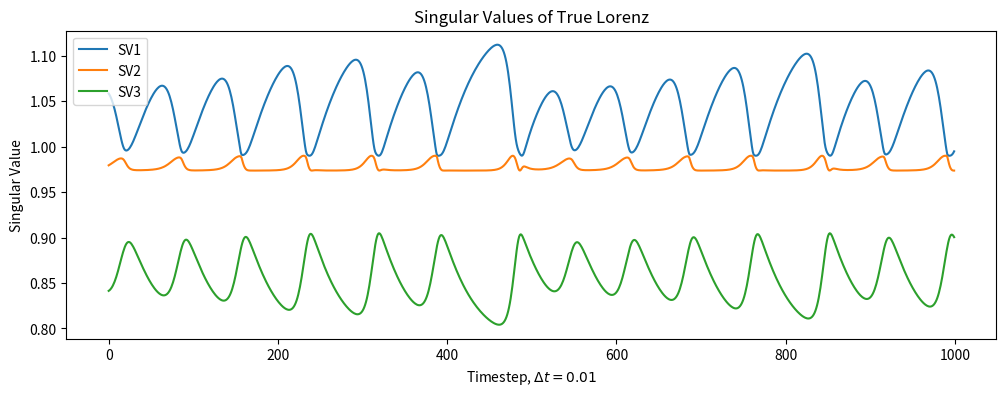

Here is the Python script that generated this plot:
import numpy as np
import matplotlib.pyplot as plt
from typing import Callable, Optional
import random

class lorenz_63():

    '''
    Class to generate trajectories of a Lorenz attrcator, based on Lorenz63, the simplified weather model describing fluid motion and heat:
    
    dx/dt = sigma(y - x)
    dy/dt = x(rho - z) - y
    dz/dt = xy - beta*z

    Here, x is the intensity of the fluid's motion.
    y is the temperature difference between the rising and falling fluid currents.
    z is the distortion of the vertical temperature profile from a stright line.

    '''
    def __init__(self,
                 sigma: float = 10,
                 rho: float = 28,
                 beta: float = 8/3,
                 dt = 0.01):
        
        '''
        Initiates Lorenz generator class for given parameters:

        Inputs:
            sigma (float): Prandtl number, the ratio of a fluid's momentum to its heat diffusion.
            rho (float): Rayleigh number, the temperature difference between top and bottom fluid layer.
            beta (float): The ratio of the width to the height of the convection cell.
        '''
        
        self.sigma = sigma
        self.rho = rho
        self.beta = beta
        self.dt = dt

        self.dxdt = lambda x, y, z: self.sigma * (y - x)
        self.dydt = lambda x, y, z: (x * (self.rho - z)) - y
        self.dzdt = lambda x, y, z: (x * y) - (self.beta * z)

    def calc_derivatives(self,
            x: np.ndarray) -> np.ndarray:
        ''' 
        Calculates and returns xdot_, the vector time derivative of the vector [x,y,z]

        Inputs:
            x (tuple[float, float, float]): The input vector, [x, y, z]
        
        Returns:
            np.ndarray: The instantanious time derivatives at the input position, in shape [3,]
        '''
        
        x_dot = self.dxdt(x[0], x[1], x[2])
        y_dot = self.dydt(x[0], x[1], x[2])
        z_dot = self.dzdt(x[0], x[1], x[2])

        return np.array([x_dot, y_dot, z_dot])
    
    @staticmethod
    def rk4(f: Callable,
            x: np.ndarray,
            dt: float) -> np.ndarray:
        
        '''
        Runge-Kutta 4th order time stepping scheme, to be used as ground truth.
        https://www.geeksforgeeks.org/dsa/runge-kutta-4th-order-method-solve-differential-equation/

        Inputs: 
            f (Callable): The derivative function of the system.
            x (np.ndarray): The innput posotin vector, shape [x, y, z]
            dt (float): The timestep length.
        
        Returns:
            np.ndarray: The timestepped position vector.
        '''
        k1 = f(x)

        k2 = f(x + (k1 * dt/2))

        k3 = f(x + (k2 * dt/2))

        k4 = f(x + (k3*dt))

        x = x + dt*(k1 + 2*k2 + 2*k3 + k4)/6

        return x
    

    def J(self,
          x_: np.ndarray) -> np.ndarray:
        '''
        Calculates the instantanious Jacobian of the input vector.
        '''
        
        x, y, z = x_[0], x_[1], x_[2]
        return np.array([[-1*self.sigma, self.sigma, 0],
                           [self.rho - z, -1, -1*x],
                           [y, x, -1*self.beta]])

    def rk4_matrix_and_x(self,
                         f: Callable,
                         J: Callable,
                         x: np.ndarray,
                         U: np.ndarray = None) -> tuple[np.ndarray, np.ndarray]:
        
        '''
        Runge-Kutta 4th order time stepping scheme, to be used as ground truth. https://www.geeksforgeeks.org/dsa/runge-kutta-4th-order-method-solve-differential-equation/
        But we also calculate the time stepped M, the tangent propogator. We can then find the instantaneous Singualr Values, which then inform our Lyapunov Spectrum.
        
        Inputs:
            f (Callable): The derivative function of x, in this case the Lorenz63 system, self.calc_derivatives, which retruns dx_/dt, at the input vector.
            J (Callable): The Jacobian function of the system, which returns a matrix with partial derivatives calculated at x.
            x_ (np.ndarray): The current position vector of the system.
            U (np.ndarray): The current tangent propogater of the system.
            dt (float): The delta t, timestep.
        
        Returns:
            tuple[np.ndarray, np.ndarray]:
                x_new: The new position vector after timestepping.
                U_new: The new tangent propogater after timestepping.
        '''

        if U is None:
            U = np.eye(3)

        k1_x = f(x)
        k1_U = J(x) @ U

        k2_x = f(x + (k1_x * self.dt/2))
        k2_U = J(x + (k1_x * self.dt/2)) @ (U + (k1_U * self.dt/2))

        k3_x = f(x + (k2_x * self.dt/2))
        k3_U = J(x + (k2_x * self.dt/2)) @ (U + (k2_U * self.dt/2))

        k4_x = f(x + (k3_x * self.dt))
        k4_U = J(x + (k3_x * self.dt)) @ (U + (k3_U * self.dt))

        x_new = x + (self.dt/6 * (k1_x + 2*k2_x + 2*k3_x + k4_x))
        U_new = U + (self.dt/6 * (k1_U + 2*k2_U + 2*k3_U + k4_U))


        return x_new, U_new
    

    def generate_trajectory(self,
                            x0: np.ndarray,
                            n_steps: int,
                            dt: float = 0.01) -> np.ndarray:
        
        '''
        Generates a trajetcory by tiemstepping in rk4.

        Input:
            x0 [np.ndarray]: The starting position vector, np.array([x, y, z])
            n_steps (int): The number of steps to iterate.
            dt (float): The lengfth of timesteps.
        
        Returns:
            np.ndarray: The trajectory, shape [n_steps + 1, 3]
        '''
        
        x_out = np.empty([n_steps+1, 3])
        x_out[0] = x0

        for step_idx in range(1,n_steps+1):
            x_out[step_idx] = self.rk4(self.calc_derivatives, x = x_out[step_idx - 1], dt = dt)
        
        return x_out
    
    @staticmethod
    def plot(png_name: str,
             traj1: np.ndarray,
             traj2: Optional[np.ndarray] = None) -> None:

        '''
        Plots 1 or 2 trajectories of Lorenz.

        Inputs:
            png_name (str): The out file path that the png will be saves as.
            traj1 (np.ndarray): The first trajectory to plot, in shape (n_steps, 3) 
            traj2 (Optional[np.ndarray]): The second trajectory to plot, same shape as traj1.
        
        '''        
        x, y, z = traj1[:,0], traj1[:,1], traj1[:,2]

        fig = plt.figure(figsize=(10, 8))
        ax = fig.add_subplot(111, projection='3d')

        ax.plot(x, y, z, lw=1, alpha=0.5)

        ax.set_xlabel('X')
        ax.set_ylabel('Y')
        ax.set_zlabel('Z')
        ax.set_title(f'Lorenz Attractor')

        if traj2 is not None:
            x, y, z = traj2[:,0], traj2[:,1], traj2[:,2]
            ax.plot(x, y, z, lw=1, c='r', alpha=0.5)    
        #plt.show()  
        plt.savefig(png_name)
        plt.close('all')
        


        
    def find_lyapunov_exponent(self,
                               x: np.ndarray,
                               n_transient: int = 5000,
                               n_steps: int = 10000,
                               d0: np.ndarray = None, 
                               re_norm_steps: int = 10, 
                               dt: float = 0.01) -> float:
        '''
        Estimates the Dominant Lyapunov Exponent of the system:
        1. Integrate over transient period and throw away.
        2. Pertubate x0 by a small margin, d0.
        3. Integrate over  small number of steps, t.
        4. Find an estaimet of lambda1, lambda = ln(delta/d0) [/ (t*dt), bu we do this at the end for compute].
        5. Normalise the delta to |d0|, but in the same direction as delta. We do this as we need a small enough pertuabtion to assume linearity, and too many timesteps and it's no lomnger close enough.
        6. Repeat

        Inputs:
            x (np.ndarray): Starting posiiton vector, [x,y,z].
            n_transient (int): Number of timesteps to disregard, to ensure accumulating lambdas are on the attractor.
            n_steps (int): Number of timesteps total to intergrate over.
            d0 (float): Starting pertubation length.
            re_norm_steps: (int): Number of timesteps of each renormalisation cycle.
            dt (float): Timestep length.

        Returns:
            float: Estimate of dominant Lyapunov Exponent.

        '''
        if d0 is None:
            d0 = np.array([1e-8, 0.0, 0.0])
        #Let settle
        for _ in range(n_transient):
            x = self.rk4(f = self.calc_derivatives, x = x, dt = dt)

        lambda_cum = 0
        count = 0

        x_pertubated = x + d0

        d0_abs = np.linalg.norm(d0)

        for i in range(n_steps):
            x = self.rk4(f=self.calc_derivatives, x = x, dt = dt)
            x_pertubated = self.rk4(f = self.calc_derivatives, x = x_pertubated, dt = dt)

            if (i+1) % re_norm_steps == 0:
            
                delta_vec = (x_pertubated - x)
                delta_abs = np.linalg.norm(delta_vec)

                if delta_abs == 0:
                    raise ValueError("Perturbation collapsed to zero")

                lambda_cum += np.log(delta_abs / d0_abs)

                delta_vec *= d0_abs / delta_abs
                x_pertubated = x + delta_vec
                count += 1

        return lambda_cum/(count*dt*re_norm_steps)
    

    def find_lyapunov_spectrum(self,
                               x: np.ndarray,
                               transient_steps: int = 5000,
                               trajectory_steps: int = 10000,
                               QR_steps: int = 10,
                               dt: float = 0.01) -> dict:
        '''
        Method to run find the lyapunov spectrum, and singular values, of lorenz via accumulated SVs and Qr decomp of the Jacobian.
        Jacobian is found every timestep and singular values are added to the list. Q is updated by the Jacobian via rk4 every step and
        is renormalised every so often via QR decomposition. Then, at the end, they are logged and averaged to find Lyapunov spectrum.

        Inputs:
            x (np.ndarray): Starting point, shape (3,) for (x,y,z).
            transient_steps (int): The number of steps to through away at the start to ensure we only start counting when we are on the attractor.
            trajectory_steps (int): The number of timesteps (following transient) to iterate and average over.
            QR_steps (int): The number of steps before Q is renormalised via QR decomp.
            dt (float): The timestep.
        
        Returns:
            dict:
                'lyapunov_spectrum': np.ndarray, shape (3,) containing the found long-term averaged lyapunov spectrum.
                'zdot': The time derivative of z, as an array.
                'singular_values': A np.ndarray of shape (3, trajectory_steps//QR_steps).
                'l_vectors': A list of length (trajectory_steps), containing U, the Left Vectors of SVD, which refer to the output directions fo teh singular values.
                'r_vectors': A list of length (trajectory_steps), containing Vt, the Right Vectors of SVD, which show the input directions of the singular values.
                'x_': A list of length (trajectory_steps), contianing the posiiton vector at each point.
        '''


        #Initialise
        Q = np.identity(3)
        n_qr_samples = trajectory_steps // QR_steps
        lambda_ = np.empty((3, n_qr_samples))
        singular_values, l_vectors, r_vectors, zdot = [], [], [], []
        count = 0
        x_ = []

        for i in range(transient_steps):
            x, Q = self.rk4_matrix_and_x(f = self.calc_derivatives, J = self.J, x = x, U = Q)

            if (i+1) % QR_steps == 0:
                Q, R = np.linalg.qr(Q)
                

        for i in range(trajectory_steps):
            Phi = np.eye(3)
            _, Phi = self.rk4_matrix_and_x(f = self.calc_derivatives, J = self.J, x = x, U = Phi)
            x, Q = self.rk4_matrix_and_x(f = self.calc_derivatives, J = self.J, x = x, U = Q)
            x_.append(x)
            

            U, S, Vt = np.linalg.svd(Phi)

            singular_values.append(S)
            l_vectors.append(U)
            r_vectors.append(Vt)
            zdot.append(self.calc_derivatives(x)[2])

            if (i+1) % QR_steps == 0:
                
                Q, R = np.linalg.qr(Q)
                lambda_[:, count] = np.log(np.abs(np.diag(R))) / (dt * QR_steps)
                count += 1
        
        lambda_ = lambda_[:, :count]
        lyapunov_spectrum = np.mean(lambda_, axis=1)



        return {
            'lyapunov_spectrum':lyapunov_spectrum,
            'zdot':zdot,
            'singular_values':singular_values,
            'l_vectors':l_vectors,
            'r_vectors':r_vectors,
            'x_': x_
        }

    def plot_svs(self,
                 x = np.ndarray,
                 transient_steps: int = 5000,
                 trajectory_steps: int = 1000,
                 ):

        singular_values= []
        for _ in range(transient_steps):
            x, _ = self.rk4_matrix_and_x(f = self.calc_derivatives, J = self.J, x = x)

                

        for _ in range(trajectory_steps):
            Phi = np.eye(3)
            x, Phi = self.rk4_matrix_and_x(f = self.calc_derivatives, J = self.J, x = x, U = Phi)
            
            U, S, Vt = np.linalg.svd(Phi)

            singular_values.append(S)
        svs = np.asarray(singular_values)

        fig, ax = plt.subplots(1,1, figsize=(12,4))

        ax.plot(svs[:1000,0], label = 'SV1')
        ax.plot(svs[:1000,1], label = 'SV2')
        ax.plot(svs[:1000,2], label = 'SV3')


        ax.set_title('Singular Values of True Lorenz')
        ax.set_xlabel(f"Timestep, $\Delta t = 0.01$")
        ax.set_ylabel(f"Singular Value")
        ax.legend()
        plt.show()


            

        
if __name__ == '__main__':
    
    generator = lorenz_63()

    generator.plot_svs(x=np.array([1,1,1]))
    

    
